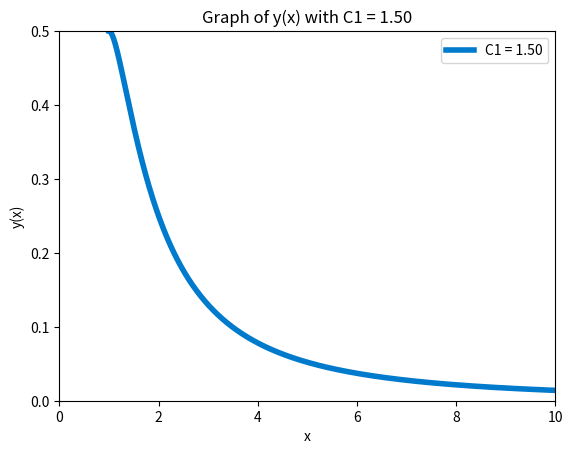

Reproduce this figure in Python.
# 1
import sympy as sym

x = sym.symbols("x")
y = sym.Function("y")
ode = sym.Eq(2 * y(x) - 1 / x**3, -x * y(x).diff(x))
print(sym.dsolve(ode, y(x)))

# 2
import sympy as sym

x = sym.symbols("x")
y = sym.Function("y")
ode = sym.Eq(2 * y(x) - (1 / x**3), -x * y(x).diff(x))
solution = sym.dsolve(ode, y(x))

constant_C1 = sym.symbols("C1")
general_solution = solution.rhs
print(sym.solve(general_solution.subs(x, 1) - 0.5, constant_C1)[0].evalf(3))

# 3
import sympy as sym

x = sym.symbols("x")
y = sym.Function("y")
ode = sym.Eq(2 * y(x) - 1 / x**3, -x * y(x).diff(x))
solution = sym.dsolve(ode, y(x), ics={y(1): 0.5})
general_solution = solution.rhs
print(general_solution.subs(x, 5).evalf(2))

# 4
import sympy as sym
import numpy as np
import matplotlib.pyplot as plt

x = sym.symbols("x")
y = sym.Function("y")
ode = sym.Eq(2 * y(x) - 1 / x**3, -x * y(x).diff(x))
solution = sym.dsolve(ode, y(x), ics={y(1): 0.5})
y_function = sym.lambdify(x, solution.rhs, "numpy")
x_values = np.linspace(1, 10, 1000)
y_values = y_function(x_values)
plt.plot(x_values, y_values, color="#007acc", linewidth=4, label="C1 = 1.50")
plt.xlabel("x")
plt.ylabel("y(x)")
plt.xlim(0, 10)
plt.ylim(0, 0.5)
plt.title("Graph of y(x) with C1 = 1.50")
plt.legend()
plt.show()
